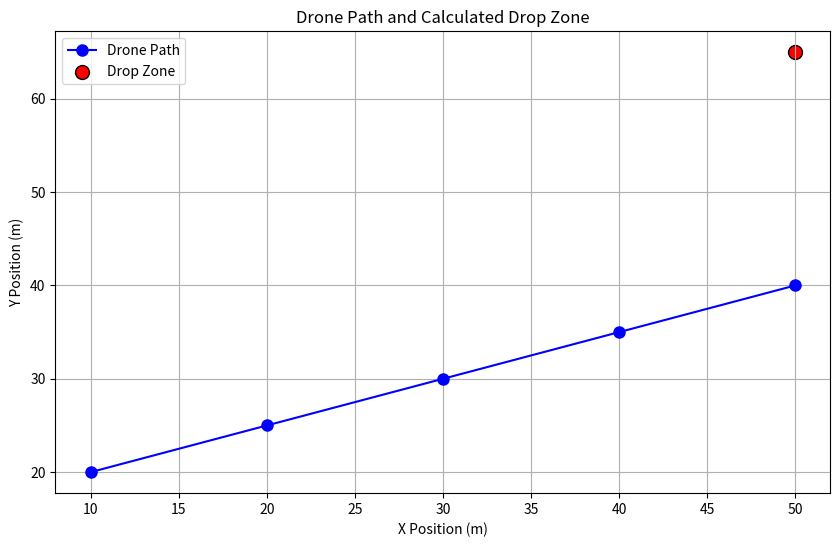

This chart was generated by the following Python code:
import math
import matplotlib.pyplot as plt

# ------------ DRONE CLASS ------------ #
class Drone:
    def __init__(self, drone_id, mass_kg, battery_percent, payload_kg,
                 max_altitude_m, thrust_limit_N, gps_active=True, comm_link="Active"):
        
        # Drone parameters initialization
        self.drone_id = drone_id
        self.mass_kg = mass_kg
        self.battery_percent = battery_percent
        self.payload_kg = payload_kg
        self.max_altitude_m = max_altitude_m
        self.thrust_limit_N = thrust_limit_N
        
        # Initial velocity and position
        self.initial_velocity_mps = 0
        self.position = {'x': 0, 'y': 0, 'z': 0}
        
        # GPS and Communication link status
        self.gps_active = gps_active
        self.comm_link = comm_link
        
        # Drone status and path tracking
        self.status_led = "BLINKING"
        self.initialized = False
        self.path = []  # 3D path tracking
        self.payload_history = []  # for plotting payload status
        self.altitude_history = []  # track altitude changes
        
        # Initialize payload dropped status
        self.payload_dropped = False  # Payload has not been dropped yet

    def show_status(self):
        print(f"\n🛩️ Drone ID: {self.drone_id}")
        print("────────────── Drone Parameters ──────────────")
        print(f"Mass: {self.mass_kg} kg")
        print(f"Battery: {self.battery_percent}%")
        print(f"Payload: {self.payload_kg} kg")
        print(f"Max Altitude: {self.max_altitude_m} m")
        print(f"Thrust Limit: {self.thrust_limit_N} N")
        print(f"GPS Active: {self.gps_active}")
        print(f"Comm Link: {self.comm_link}")
        print(f"Initial Velocity: {self.initial_velocity_mps} m/s")
        print(f"Position: {self.position}")
        print(f"Status LED: {self.status_led}")
        print(f"Initialized: {self.initialized}")
        print(f"Payload Dropped: {self.payload_dropped}")
        print("──────────────────────────────────────────────\n")

    def backend_hardware_check(self):
        print("🔧 Backend Check:")
        if self.gps_active:
            print("✅ GPS Module: LOCKED")
        else:
            print("❌ GPS Module: FAILED")

        if self.comm_link == "Active":
            print("✅ Communication Link: ESTABLISHED")
        else:
            print("❌ Communication Link: DISCONNECTED")

        if self.battery_percent < 20:
            print("⚠️ Battery: CRITICAL LOW")
        else:
            print("🔋 Battery Status: OK")

        self.status_led = "ON"
        self.initialized = True
        print("🟢 Drone Initialization: COMPLETE\n")

    def navigate_to(self, x, y, z):
        print(f"📍 Navigating to new position: ({x}, {y}, {z})")
        self.position['x'] = x
        self.position['y'] = y
        self.position['z'] = z
        self.path.append((x, y, z))
        self.payload_history.append(self.payload_kg)  # Save payload for plotting

        # Update altitude
        self.altitude_history.append(self.position['z'])

        # Backend simulation
        print("🛠️ Updating GPS coordinates...")
        print(f"🛰️ New position set to: X={x}, Y={y}, Z={z}")
        print("✔️ Motor adjustment successful.\n")

    def drop_payload(self):
        if self.payload_kg > 0 and not self.payload_dropped:
            print("📦 Initiating Payload Drop...")
            self.payload_kg = 0  # Payload dropped
            self.payload_dropped = True
            print("✅ Payload successfully dropped.")
            print("🔧 Servo mechanism activated.\n")
        else:
            print("⚠️ No payload to drop or already dropped!\n")
        self.payload_history.append(self.payload_kg)  # Save updated status

    # ------------ DROP ZONE CALCULATION ------------ #
    def calculate_drop_zone(self, wind_speed, wind_direction, time_to_drop):
        """
        Calculate the drop zone based on wind speed, wind direction, and the time the payload takes to drop.

        Parameters:
        - wind_speed (m/s): The speed of the wind affecting the drop.
        - wind_direction (degrees): The direction of the wind (angle with respect to the x-axis).
        - time_to_drop (seconds): The time it takes for the payload to fall to the ground from the drone.

        Returns:
        - drop_position (tuple): The estimated (x, y) position of the drop zone.
        """
        # Wind's effect on the drop zone
        wind_x = wind_speed * time_to_drop * math.cos(math.radians(wind_direction))
        wind_y = wind_speed * time_to_drop * math.sin(math.radians(wind_direction))

        # Calculate the new drop position based on the wind and drone's current position
        drop_x = self.position['x'] + wind_x
        drop_y = self.position['y'] + wind_y

        print(f"Calculated Drop Zone: X = {drop_x:.2f}, Y = {drop_y:.2f}")
        return drop_x, drop_y

# ------------ MAIN EXECUTION ------------ #
if __name__ == "__main__":
    # Initialize the drone object with parameters
    drone1 = Drone(
        drone_id="MEDI-FLY-1",
        mass_kg=2.1,
        battery_percent=85,
        payload_kg=2.0,
        max_altitude_m=120,
        thrust_limit_N=18
    )

    # Show drone status
    drone1.show_status()

    # Perform backend hardware check
    drone1.backend_hardware_check()

    # Coordinates to navigate to (x, y, z)
    coordinates = [(10, 20, 5), (20, 25, 10), (30, 30, 15), (40, 35, 20), (50, 40, 25)]

    # Move the drone and drop payload at the 3rd position
    for i, pos in enumerate(coordinates):
        drone1.navigate_to(*pos)
        if i == 2:  # Drop payload at the 3rd position (index 2)
            drone1.drop_payload()

    # Now, calculate the drop zone after the payload is dropped
    wind_speed = 5  # Wind speed in m/s
    wind_direction = 90  # Wind direction in degrees (East)
    time_to_drop = 5  # Time for the payload to drop (in seconds)

    drop_zone = drone1.calculate_drop_zone(wind_speed, wind_direction, time_to_drop)

    # Plotting drone path and drop zone
    x_vals, y_vals = zip(*[(pos[0], pos[1]) for pos in drone1.path])  # Extract only X, Y coordinates for path plotting
    drop_x, drop_y = drop_zone  # Drop zone from the calculation

    # Plot the drone's path
    plt.figure(figsize=(10, 6))
    plt.plot(x_vals, y_vals, marker='o', label="Drone Path", color='b', linestyle='-', markersize=8)
    
    # Plot the drop zone
    plt.scatter(drop_x, drop_y, color='r', label="Drop Zone", s=100, edgecolor='black')

    # Add labels and title
    plt.title('Drone Path and Calculated Drop Zone')
    plt.xlabel('X Position (m)')
    plt.ylabel('Y Position (m)')
    plt.legend()
    plt.grid(True)

    # Show the plot
    plt.show()
